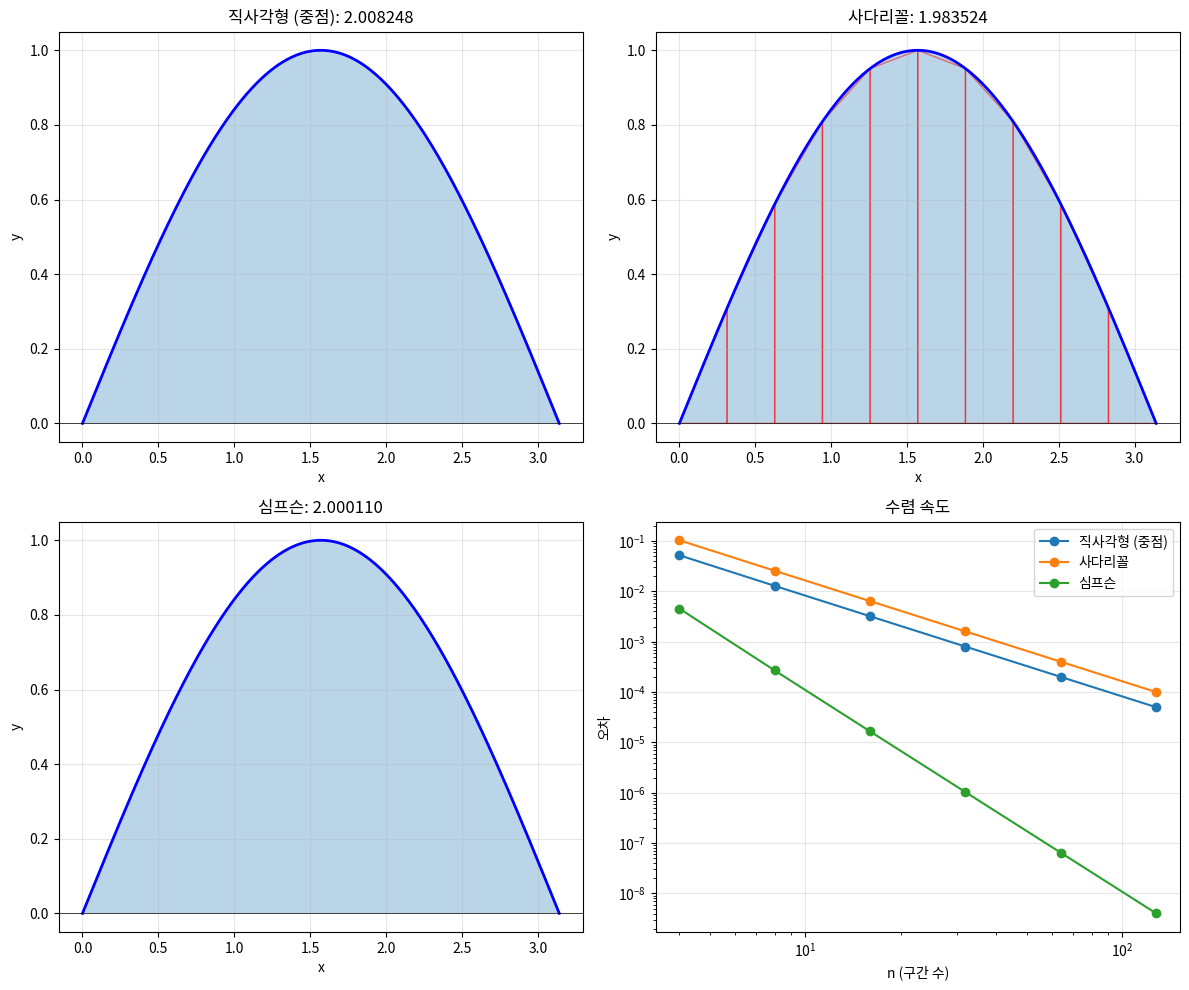

Python code for this plot:
"""
수치 적분 (Numerical Integration)
Numerical Integration Methods

정적분 ∫[a,b] f(x)dx 를 수치적으로 계산하는 방법들입니다.
"""

import numpy as np
import matplotlib.pyplot as plt
from typing import Callable, Tuple


# =============================================================================
# 1. 직사각형 법 (Rectangular Rule)
# =============================================================================
def rectangular_left(f: Callable, a: float, b: float, n: int) -> float:
    """
    왼쪽 직사각형 법
    각 구간의 왼쪽 끝점에서 함수값으로 직사각형 높이 결정
    """
    h = (b - a) / n
    result = 0
    for i in range(n):
        x = a + i * h
        result += f(x)
    return h * result


def rectangular_right(f: Callable, a: float, b: float, n: int) -> float:
    """오른쪽 직사각형 법"""
    h = (b - a) / n
    result = 0
    for i in range(1, n + 1):
        x = a + i * h
        result += f(x)
    return h * result


def rectangular_midpoint(f: Callable, a: float, b: float, n: int) -> float:
    """
    중점 직사각형 법 (Midpoint Rule)
    오차: O(h²)
    """
    h = (b - a) / n
    result = 0
    for i in range(n):
        x = a + (i + 0.5) * h
        result += f(x)
    return h * result


# =============================================================================
# 2. 사다리꼴 법 (Trapezoidal Rule)
# =============================================================================
def trapezoidal(f: Callable, a: float, b: float, n: int) -> float:
    """
    사다리꼴 법
    각 구간을 사다리꼴로 근사
    오차: O(h²)

    공식: h/2 * [f(x₀) + 2*Σf(xᵢ) + f(xₙ)]
    """
    h = (b - a) / n
    result = f(a) + f(b)

    for i in range(1, n):
        x = a + i * h
        result += 2 * f(x)

    return h * result / 2


def trapezoidal_vectorized(f: Callable, a: float, b: float, n: int) -> float:
    """사다리꼴 법 (NumPy 벡터화)"""
    x = np.linspace(a, b, n + 1)
    y = f(x)
    return np.trapz(y, x)


# =============================================================================
# 3. 심프슨 법 (Simpson's Rule)
# =============================================================================
def simpsons_rule(f: Callable, a: float, b: float, n: int) -> float:
    """
    심프슨 1/3 법칙
    각 구간을 2차 다항식으로 근사
    오차: O(h⁴) - 매우 정확

    조건: n은 짝수여야 함
    공식: h/3 * [f(x₀) + 4*Σf(홀수) + 2*Σf(짝수) + f(xₙ)]
    """
    if n % 2 != 0:
        n += 1  # 짝수로 조정

    h = (b - a) / n
    result = f(a) + f(b)

    for i in range(1, n):
        x = a + i * h
        if i % 2 == 0:
            result += 2 * f(x)
        else:
            result += 4 * f(x)

    return h * result / 3


def simpsons_38(f: Callable, a: float, b: float, n: int) -> float:
    """
    심프슨 3/8 법칙
    3차 다항식 근사
    조건: n은 3의 배수여야 함
    """
    if n % 3 != 0:
        n = (n // 3 + 1) * 3

    h = (b - a) / n
    result = f(a) + f(b)

    for i in range(1, n):
        x = a + i * h
        if i % 3 == 0:
            result += 2 * f(x)
        else:
            result += 3 * f(x)

    return 3 * h * result / 8


# =============================================================================
# 4. 롬베르그 적분 (Romberg Integration)
# =============================================================================
def romberg(f: Callable, a: float, b: float, max_order: int = 5) -> float:
    """
    롬베르그 적분
    사다리꼴 법에 Richardson 외삽을 반복 적용
    매우 높은 정확도 달성 가능
    """
    R = np.zeros((max_order, max_order))

    # 첫 번째 열: 사다리꼴 법
    h = b - a
    R[0, 0] = h * (f(a) + f(b)) / 2

    for i in range(1, max_order):
        h = h / 2
        # 새로운 점들의 합
        sum_new = sum(f(a + (2*k - 1) * h) for k in range(1, 2**(i-1) + 1))
        R[i, 0] = R[i-1, 0] / 2 + h * sum_new

        # Richardson 외삽
        for j in range(1, i + 1):
            R[i, j] = R[i, j-1] + (R[i, j-1] - R[i-1, j-1]) / (4**j - 1)

    return R[max_order-1, max_order-1]


# =============================================================================
# 5. 가우스 구적법 (Gaussian Quadrature)
# =============================================================================
def gauss_legendre(f: Callable, a: float, b: float, n: int = 5) -> float:
    """
    가우스-르장드르 구적법
    n개의 점으로 (2n-1)차 다항식까지 정확히 적분
    매우 효율적

    [-1, 1]에서 [a, b]로 변환 적용
    """
    # n개 노드와 가중치 (사전 계산된 값)
    nodes, weights = np.polynomial.legendre.leggauss(n)

    # 구간 변환: [-1, 1] → [a, b]
    # x = (b-a)/2 * t + (a+b)/2
    # dx = (b-a)/2 * dt

    transformed_nodes = (b - a) / 2 * nodes + (a + b) / 2
    result = sum(w * f(x) for x, w in zip(transformed_nodes, weights))

    return (b - a) / 2 * result


# =============================================================================
# 6. 적응적 적분 (Adaptive Quadrature)
# =============================================================================
def adaptive_simpsons(
    f: Callable,
    a: float,
    b: float,
    tol: float = 1e-8,
    max_depth: int = 50
) -> Tuple[float, int]:
    """
    적응적 심프슨 적분
    오차가 큰 구간을 재귀적으로 세분화
    """
    call_count = [0]

    def _adaptive(a, b, fa, fb, fc, S, tol, depth):
        call_count[0] += 1
        c = (a + b) / 2
        d = (a + c) / 2
        e = (c + b) / 2

        fd = f(d)
        fe = f(e)

        S_left = (c - a) / 6 * (fa + 4*fd + fc)
        S_right = (b - c) / 6 * (fc + 4*fe + fb)
        S_new = S_left + S_right

        # 오차 추정
        error = (S_new - S) / 15

        if depth >= max_depth or abs(error) <= tol:
            return S_new + error  # Richardson 외삽
        else:
            left = _adaptive(a, c, fa, fc, fd, S_left, tol/2, depth+1)
            right = _adaptive(c, b, fc, fb, fe, S_right, tol/2, depth+1)
            return left + right

    fa, fb = f(a), f(b)
    fc = f((a + b) / 2)
    S = (b - a) / 6 * (fa + 4*fc + fb)

    result = _adaptive(a, b, fa, fb, fc, S, tol, 0)
    return result, call_count[0]


# =============================================================================
# 오차 분석 및 시각화
# =============================================================================
def analyze_convergence(f: Callable, a: float, b: float, exact: float):
    """수렴 속도 분석"""
    ns = [4, 8, 16, 32, 64, 128, 256, 512]
    methods = {
        'Midpoint': rectangular_midpoint,
        'Trapezoidal': trapezoidal,
        'Simpson': simpsons_rule,
    }

    print("\n수렴 분석:")
    print("-" * 70)
    print(f"{'n':>6} | {'Midpoint':>14} | {'Trapezoidal':>14} | {'Simpson':>14}")
    print("-" * 70)

    errors = {name: [] for name in methods}

    for n in ns:
        row = f"{n:>6} |"
        for name, method in methods.items():
            result = method(f, a, b, n)
            error = abs(result - exact)
            errors[name].append(error)
            row += f" {error:>14.2e} |"
        print(row)

    return ns, errors


def plot_methods_comparison(f, a, b, n=10):
    """적분 방법 시각화"""
    fig, axes = plt.subplots(2, 2, figsize=(12, 10))

    x_dense = np.linspace(a, b, 500)
    y_dense = f(x_dense)

    methods = [
        ('직사각형 (중점)', rectangular_midpoint),
        ('사다리꼴', trapezoidal),
        ('심프슨', simpsons_rule),
    ]

    # 함수와 적분 영역
    for ax, (name, method) in zip(axes.flat[:3], methods):
        ax.plot(x_dense, y_dense, 'b-', linewidth=2, label='f(x)')
        ax.fill_between(x_dense, y_dense, alpha=0.3)
        ax.axhline(y=0, color='k', linewidth=0.5)

        h = (b - a) / n
        x_pts = np.linspace(a, b, n + 1)

        if 'mid' in name:
            for i in range(n):
                xm = a + (i + 0.5) * h
                ax.bar(xm, f(xm), width=h, alpha=0.5, edgecolor='r', fill=False)
        elif 'trap' in name.lower() or '사다리꼴' in name:
            for i in range(n):
                x0, x1 = x_pts[i], x_pts[i+1]
                ax.fill([x0, x1, x1, x0], [0, 0, f(x1), f(x0)], alpha=0.5, edgecolor='r', fill=False)

        result = method(f, a, b, n)
        ax.set_title(f'{name}: {result:.6f}')
        ax.set_xlabel('x')
        ax.set_ylabel('y')
        ax.grid(True, alpha=0.3)

    # 수렴 그래프
    ax = axes[1, 1]
    ns, errors = [4, 8, 16, 32, 64, 128], {name: [] for name, _ in methods}
    exact = 2.0  # ∫[0,π] sin(x)dx = 2

    for n in ns:
        for name, method in methods:
            errors[name].append(abs(method(f, a, b, n) - exact))

    for name, errs in errors.items():
        ax.loglog(ns, errs, 'o-', label=name)

    ax.set_xlabel('n (구간 수)')
    ax.set_ylabel('오차')
    ax.set_title('수렴 속도')
    ax.legend()
    ax.grid(True, alpha=0.3)

    plt.tight_layout()
    plt.savefig('/opt/projects/01_Personal/03_Study/Numerical_Simulation/examples/numerical_integration.png', dpi=150)
    plt.close()
    print("그래프 저장: numerical_integration.png")


# =============================================================================
# 테스트
# =============================================================================
def main():
    print("=" * 60)
    print("수치 적분 (Numerical Integration) 예제")
    print("=" * 60)

    # 예제 1: ∫[0,π] sin(x)dx = 2
    print("\n[예제 1] ∫[0,π] sin(x)dx = 2")
    print("-" * 50)

    f = np.sin
    a, b = 0, np.pi
    exact = 2.0

    n = 100
    results = {
        '중점 직사각형': rectangular_midpoint(f, a, b, n),
        '사다리꼴': trapezoidal(f, a, b, n),
        '심프슨 1/3': simpsons_rule(f, a, b, n),
        '롬베르그': romberg(f, a, b, 6),
        '가우스-르장드르 (5점)': gauss_legendre(f, a, b, 5),
    }

    print(f"정확값: {exact}")
    print(f"{'방법':<20} {'결과':<15} {'오차':<15}")
    print("-" * 50)
    for name, result in results.items():
        error = abs(result - exact)
        print(f"{name:<20} {result:<15.10f} {error:<15.2e}")

    # 예제 2: ∫[0,1] e^(-x²)dx ≈ 0.7468...
    print("\n[예제 2] ∫[0,1] e^(-x²)dx (가우스 적분)")
    print("-" * 50)

    f2 = lambda x: np.exp(-x**2)
    exact2 = 0.746824132812427  # 참값 (erf 사용)

    for n in [10, 50, 100]:
        trap = trapezoidal(f2, 0, 1, n)
        simp = simpsons_rule(f2, 0, 1, n)
        print(f"n={n:3d}: 사다리꼴={trap:.10f}, 심프슨={simp:.10f}")

    gauss = gauss_legendre(f2, 0, 1, 10)
    print(f"가우스-르장드르 (10점): {gauss:.10f}")
    print(f"정확값: {exact2:.10f}")

    # 예제 3: 적응적 적분
    print("\n[예제 3] 적응적 적분 (급변하는 함수)")
    print("-" * 50)

    f3 = lambda x: 1 / (1 + 100 * (x - 0.5)**2)  # 좁은 피크
    exact3 = 0.3141277802329  # ≈ π/10

    trap = trapezoidal(f3, 0, 1, 100)
    result, calls = adaptive_simpsons(f3, 0, 1, tol=1e-8)

    print(f"사다리꼴 (n=100): {trap:.10f}, 오차: {abs(trap - exact3):.2e}")
    print(f"적응적 심프슨:    {result:.10f}, 오차: {abs(result - exact3):.2e}, 호출: {calls}")

    # 시각화
    try:
        plot_methods_comparison(np.sin, 0, np.pi, 10)
    except Exception as e:
        print(f"그래프 생성 실패: {e}")

    # 수렴 분석
    print("\n" + "=" * 60)
    print("수렴 속도 분석 (∫[0,π] sin(x)dx)")
    analyze_convergence(np.sin, 0, np.pi, 2.0)

    print("\n" + "=" * 60)
    print("수치 적분 방법 비교")
    print("=" * 60)
    print("""
    | 방법          | 오차 차수 | 특징                          |
    |--------------|----------|-------------------------------|
    | 직사각형 (좌/우)| O(h)     | 가장 단순, 부정확             |
    | 중점 직사각형  | O(h²)    | 직사각형 중 가장 정확          |
    | 사다리꼴      | O(h²)    | 단순하고 효율적                |
    | 심프슨 1/3    | O(h⁴)    | 매우 정확, 부드러운 함수에 적합 |
    | 롬베르그      | ~O(h^2k) | Richardson 외삽, 고정확도      |
    | 가우스 구적   | ~O(h^2n) | 최소 점으로 최대 정확도         |
    | 적응적 적분   | 가변     | 급변 구간 자동 세분화          |

    실무 권장:
    - scipy.integrate.quad: 적응적 가우스 구적 (가장 일반적)
    - scipy.integrate.romberg: 롬베르그 적분
    - scipy.integrate.simps: 심프슨 법칙 (등간격 데이터)
    - scipy.integrate.trapz: 사다리꼴 (등간격 데이터)
    """)


if __name__ == "__main__":
    main()
